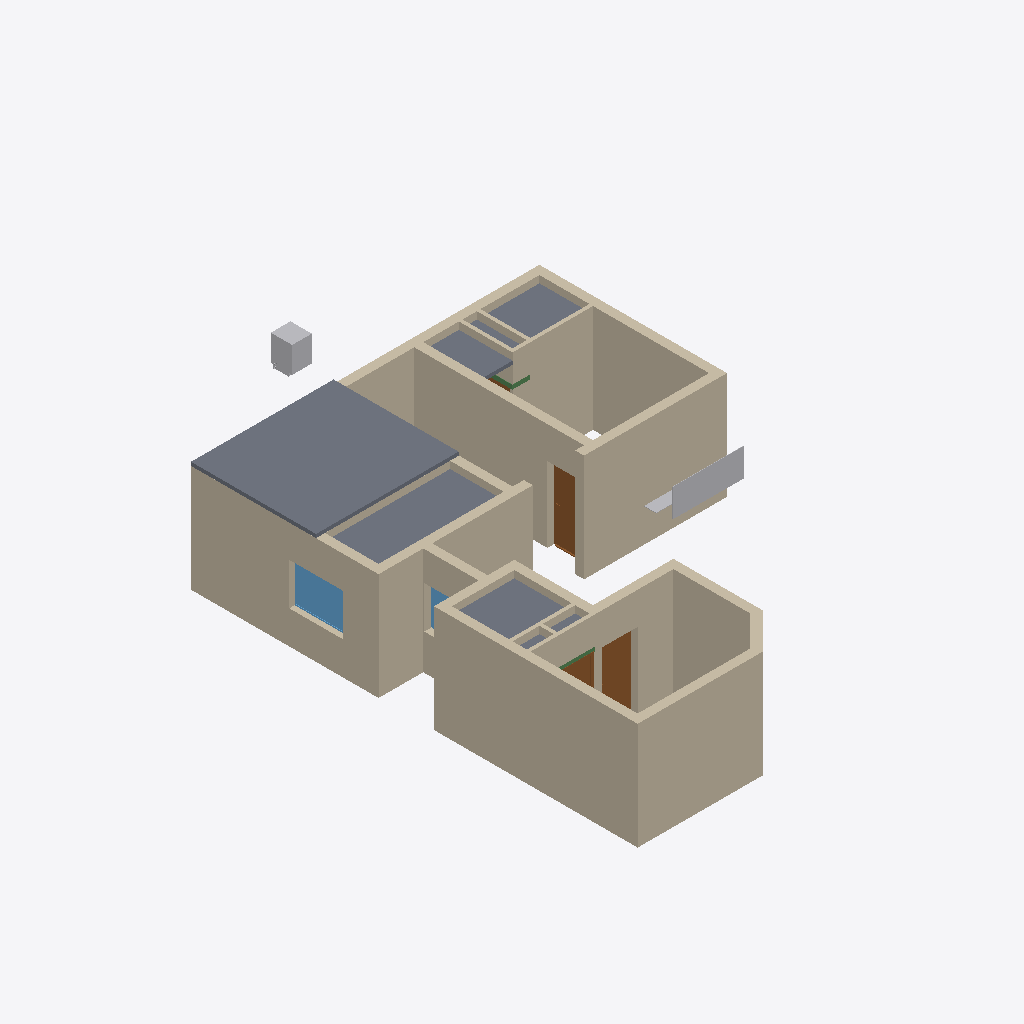
Isometric view of an IFC building model (IFC-SPF (STEP), schema IFC4X3, length unit metre), seen from the south-west, elements coloured by IFC class: 26 walls (beige), 4 slabs (grey), 4 doors (brown), 3 other elements (light grey), 3 beams (green), 2 windows (light blue).
Extent 9.8 m × 16.8 m × 3.2 m (x, y, z). Storeys (2): GF at 0.00 m; Elements at 0.00 m. Elements (185): 61 IfcSystemFurnitureElement, 29 IfcWall, 24 IfcBuildingElementProxy, 21 IfcCovering, 14 IfcSanitaryTerminal, 9 IfcDoor, 6 IfcElectricAppliance, 5 IfcMember, 5 IfcSlab, 5 IfcWindow, 3 IfcBeam, 3 IfcFurniture.

HEADER;
FILE_DESCRIPTION(('ViewDefinition[DesignTransferView]'),'2;1');
FILE_NAME('Sajeev.ifc','2026-10-29T17:11:44+05:30',(''),(''),'IfcOpenShell 0.9.0.post1','Bonsai 0.9.0-post1','Nobody');
FILE_SCHEMA(('IFC4X3'));
ENDSEC;
DATA;
#1=IFCPROJECT('06WA$69sj3ffUfXL5BnTVW',$,'My Project',$,$,$,$,(#10,#22),#5);
#27=IFCSITE('3qUYzsAXL889j6_GD8JDx8',$,'My Site',$,$,#50,$,$,$,$,$,$,$,$);
#33=IFCBUILDING('062Rkr1f94JPPA$h61pq2Y',$,'My Building',$,$,#56,$,$,$,$,$,$);
#39=IFCBUILDINGSTOREY('16W6$0bP9Foerw7fy7ZYWu',$,'GF',$,$,#62,$,$,$,$);
#11376=IFCBUILDINGSTOREY('3lhw7vpRXDPhN4PQg2osuR',$,'Elements',$,$,#11392,$,$,$,$);
#2226=IFCWALL('0_9FOGtwX17PyYZwIxgoa2',$,'Wall',$,$,#2255,#2237,$,$);
#26649=IFCSLAB('17j_2IEJf4hPewPIfHI5KK',$,'Slab',$,$,#26771,#26660,$,$);
#1796=IFCWALL('0Ym3PZhIP2QfU_dXyWKsAH',$,'Wall',$,$,#1830,#1807,$,$);
#2854=IFCWALL('1oeNznDlH3WOmvvZEBgSaJ',$,'Wall',$,$,#2974,#2865,$,$);
#2376=IFCWALL('1CFmHHjbzASAijkOVztaLU',$,'Wall',$,$,#3358,#2387,$,$);
#2505=IFCWALL('3s2r10u_f4NfGHMgqTG7KP',$,'Wall',$,$,#2534,#2516,$,$);
#1856=IFCWALL('1uM4hduTLFyApqHUD4b8hy',$,'Wall',$,$,#1885,#1867,$,$);
#2535=IFCWALL('0wBysgiAT78g2jJ_EY2BKG',$,'Wall',$,$,#2564,#2546,$,$);
#2433=IFCWALL('3_Vg6Sh7r7RuWgHjzjaTbi',$,'Wall',$,$,#2504,#2444,$,$);
#3267=IFCWALL('1j2Q54u093B8d0bVTG$NOI',$,'Wall',$,$,#3379,#3278,$,$);
#40546=IFCWALL('3h6xPUtE1E6x6Cb4SDwHk6',$,'Wall',$,$,#40644,#40557,$,$);
#26619=IFCSLAB('260FokwCf3RfmzqTcrD7oW',$,'Slab',$,$,#26693,#26633,$,$);
#26694=IFCSLAB('0LOM4QRmP019nPmDHh0RwG',$,'Slab',$,$,#26726,#26705,$,$);
#26727=IFCSLAB('20FpJYk2L7DBVuQtXqmqaM',$,'Slab',$,$,#26776,#26738,$,$);
#3096=IFCWALL('1hE9SzFvz6vvwA4XF9Kn2v',$,'Wall',$,$,#3146,#3107,$,$);
#2061=IFCWALL('1x8t67YibBKQsZz821LNSp',$,'Wall',$,$,#4152,#2072,$,$);
#10466=IFCSYSTEMFURNITUREELEMENT('3kRqPm_E545QmCuo3lXP3W',$,'SystemFurnitureElement',$,$,#11499,#10465,$,$);
#2772=IFCWALL('333owhDt50seBMIXJn2nyy',$,'Wall',$,$,#3069,#2783,$,$);
#2288=IFCWALL('3062bhZbT3xPSvEJu6SP2W',$,'Wall',$,$,#3266,#2299,$,$);
#11912=IFCWINDOW('1woZ__cOnARRkLxpi3J2a0',$,'Window',$,$,#40158,#11925,$,1.1749999523162842,1.5,$,.SINGLE_PANEL.,$);
#41691=IFCWALL('3yeT6W_1TDsBQZ4soD5O42',$,'Wall',$,$,#42196,#41706,$,$);
#6364=IFCDOOR('1v_G_C3Er1AwlWJo76RaWX',$,'Door',$,$,#9503,#7318,$,2.0999999046325684,1.0,$,.SINGLE_SWING_RIGHT.,$);
#16105=IFCELECTRICAPPLIANCE('1EVoncmeTFQ82KY_MdlOTk',$,'ElectricAppliance',$,$,#19977,#16130,'#03',$);
#6429=IFCDOOR('0n67U1Nkn4tQEnrYWp0h0X',$,'Door',$,$,#6596,#6437,$,2.0999999046325684,1.0,$,.SINGLE_SWING_LEFT.,$);
#2138=IFCWALL('0z6dVjh3nA29Ogj4QLGp8M',$,'Wall',$,$,#3197,#2149,$,$);
#1743=IFCWALL('0ZSjpvzjX9ofXT$U8xVNPx',$,'Wall',$,$,#1795,#1754,$,$);
#36394=IFCWALL('2ls49DV2j12g85533LqDWm',$,'Wall',$,$,#37119,#36405,$,$);
#1913=IFCWALL('02Zic7Vmr0u8YtgRoOamie',$,'Wall',$,$,#2728,#1924,$,$);
#41733=IFCWALL('1gzVzVy2r1mxtxllBgg50o',$,'Wall',$,$,#42201,#41748,$,$);
#41775=IFCWALL('2hqvqd16fCmAB8dDvhbXyG',$,'Wall',$,$,#42206,#41790,$,$);
#3600=IFCWALL('2_81o9rczDmg0sMcxsFBIL',$,'Wall',$,$,#3629,#3611,$,$);
#10013=IFCDOOR('1NvX1BIKX5rRyRJO1HWLcu',$,'Door',$,$,#10115,#10026,$,2.0999999046325684,0.8999999761581421,$,.SINGLE_SWING_RIGHT.,$);
#3966=IFCWALL('3bCp2guWz4U9Z1pi2HPOGn',$,'Wall',$,$,#4032,#3977,$,$);
#3292=IFCWALL('3mwdgLD6n0mubTPvqEZp7z',$,'Wall',$,$,#3965,#3303,$,$);
#11097=IFCSYSTEMFURNITUREELEMENT('1D$m5mMnz5GRE1AKnEBBFF',$,'SystemFurnitureElement',$,$,#11524,#11096,$,$);
#3549=IFCWALL('3HMcaMzmrDpAlJkeATlG9I',$,'Wall',$,$,#4106,#3560,$,$);
#5694=IFCWINDOW('3BC4n_SzX6qeaGPmVXIAfx',$,'Window',$,$,#36553,#5703,$,1.1749999523162842,1.5,$,.SINGLE_PANEL.,$);
#3735=IFCWALL('2$2gUPRbn238gG44i2moE7',$,'Wall',$,$,#3879,#3746,$,$);
#42155=IFCBEAM('1TwxihnPPDaPbzXgjGcApT',$,'Beam',$,$,#42191,#42166,$,$);
#41964=IFCBEAM('1zXgKZbIP8CALdon9HzPhC',$,'Beam',$,$,#42139,#41976,$,$);
#10192=IFCDOOR('0wp4seahT2vuRmAipRZVEt',$,'Door',$,$,#10260,#10205,$,2.0999999046325684,0.8999999761581421,$,$,$);
#41992=IFCBEAM('0x4CQUNArBo9kWXNmqm21n',$,'Beam',$,$,#42154,#42003,$,$);
ENDSEC;
